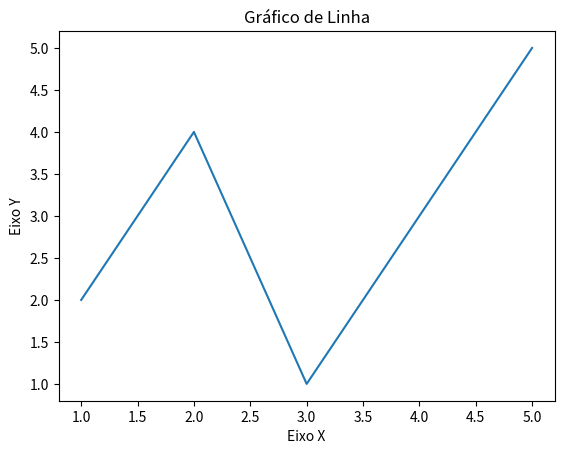

Write Python code to recreate this figure.
import matplotlib.pyplot as plt

x = [1,2,3,4,5]
y = [2,4,1,3,5]

plt.plot(x,y)

plt.xlabel('Eixo X')
plt.ylabel('Eixo Y')

plt.title('Gráfico de Linha')

plt.show()